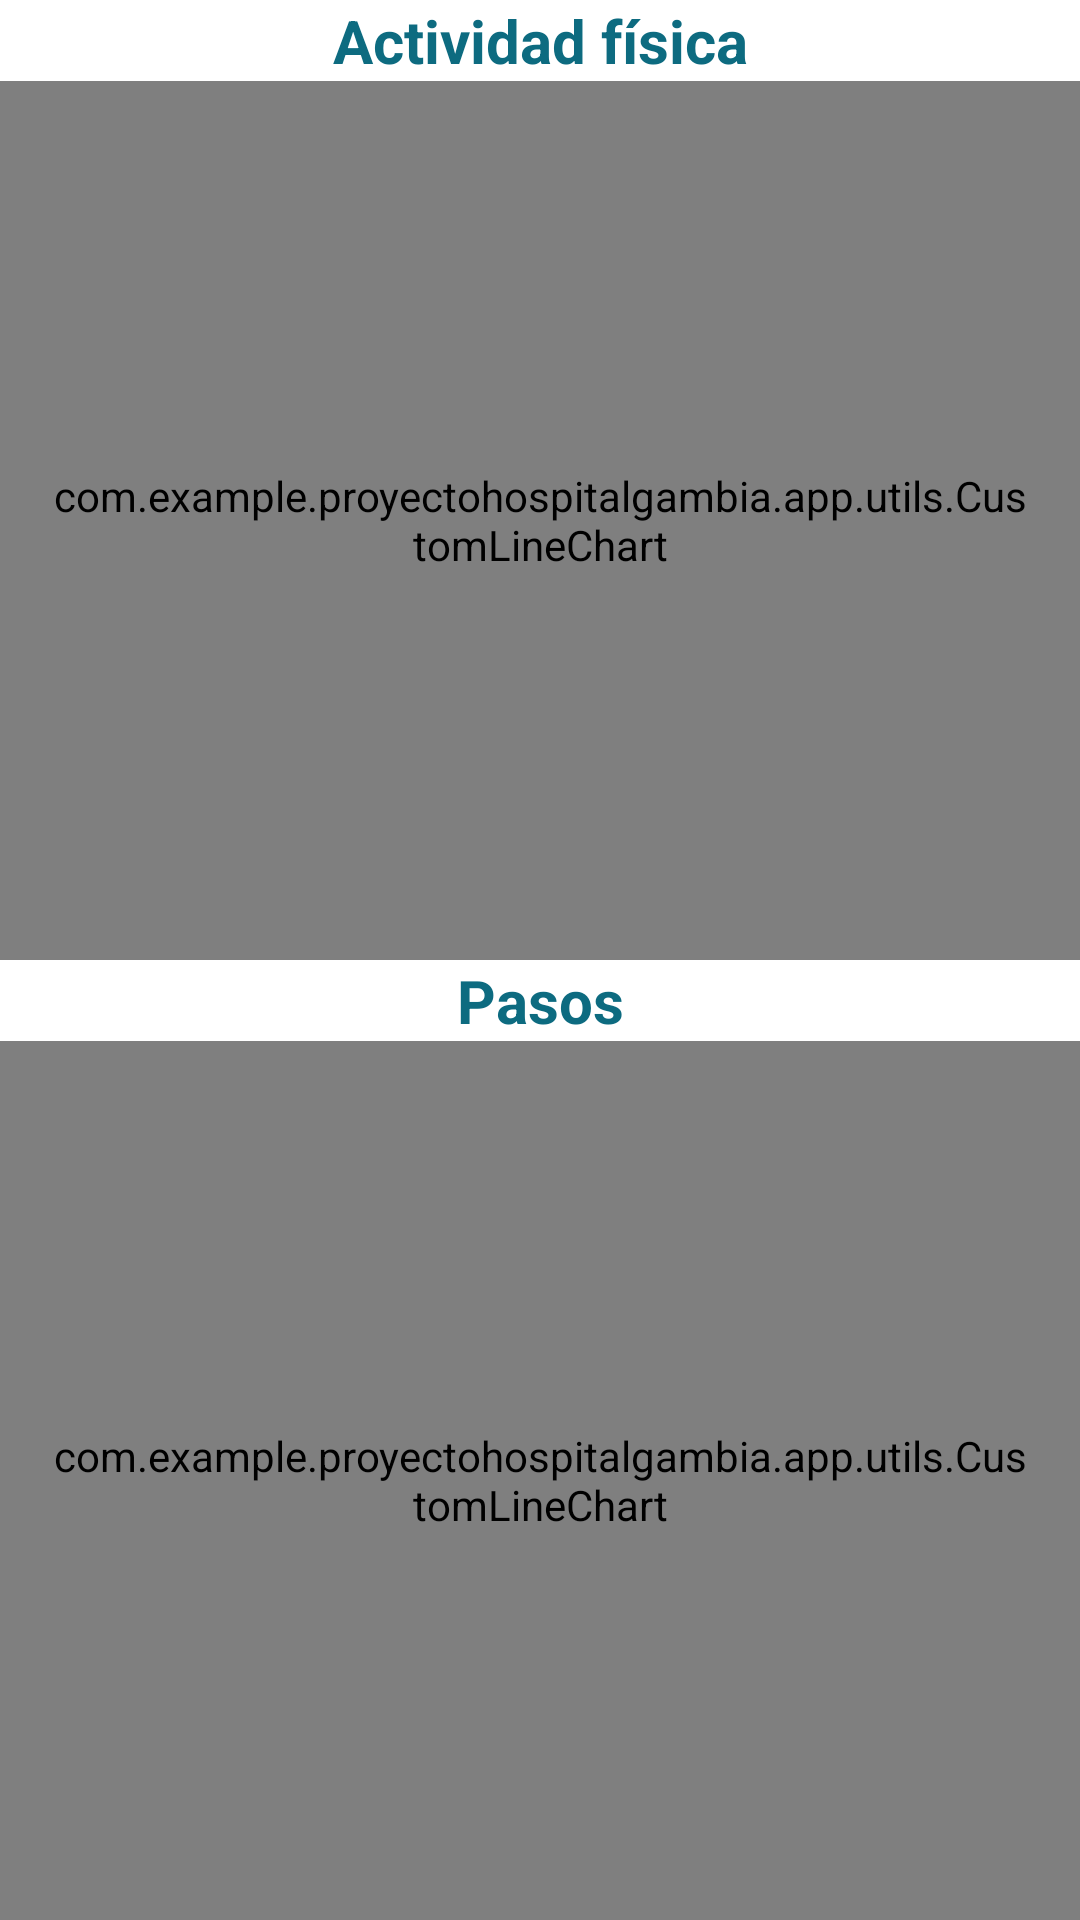

Layout XML and referenced resources for this Android screen:
<!-- AndroidManifest.xml: application theme Theme.ProyectoHospitalGambia -->
<!-- res/layout/fragment_grafica_physical_activity_view.xml -->
<?xml version="1.0" encoding="utf-8"?>
<FrameLayout xmlns:android="http://schemas.android.com/apk/res/android"
    xmlns:app="http://schemas.android.com/apk/res-auto"
    xmlns:tools="http://schemas.android.com/tools"
    android:layout_width="match_parent"
    android:layout_height="match_parent"
    tools:context=".feature.vistaGraficaPhysicalActivity.GraficaPhysicalActivityView">

    <androidx.constraintlayout.widget.ConstraintLayout
        android:layout_width="match_parent"
        android:layout_height="match_parent">

        <com.example.proyectohospitalgambia.app.utils.CustomLineChart
            android:id="@+id/graficoLineas_ActividadFisica"
            android:layout_width="0dp"
            android:layout_height="0dp"
            android:layout_weight="1"
            android:padding="16dp"
            app:layout_constraintBottom_toTopOf="@+id/tv_pasos"
            app:layout_constraintEnd_toEndOf="parent"
            app:layout_constraintStart_toStartOf="parent"
            app:layout_constraintTop_toBottomOf="@+id/tv_actividadFisica" />

        <com.example.proyectohospitalgambia.app.utils.CustomLineChart
            android:id="@+id/graficoLineas_Pasos"
            android:layout_width="0dp"
            android:layout_height="0dp"
            android:layout_weight="1"
            android:padding="16dp"
            app:layout_constraintBottom_toBottomOf="parent"
            app:layout_constraintEnd_toEndOf="parent"
            app:layout_constraintHorizontal_bias="0.0"
            app:layout_constraintStart_toStartOf="parent"
            app:layout_constraintTop_toBottomOf="@+id/tv_pasos" />

        <TextView
            android:id="@+id/tv_actividadFisica"
            android:layout_width="wrap_content"
            android:layout_height="wrap_content"
            android:text="@string/txt_ActividadFisica"
            android:textColor="@color/azul_texto"
            android:textSize="20sp"
            android:textStyle="bold"
            app:layout_constraintBottom_toTopOf="@+id/graficoLineas_ActividadFisica"
            app:layout_constraintEnd_toEndOf="parent"
            app:layout_constraintStart_toStartOf="parent"
            app:layout_constraintTop_toTopOf="parent" />

        <TextView
            android:id="@+id/tv_pasos"
            android:layout_width="wrap_content"
            android:layout_height="wrap_content"
            android:text="@string/txt_Pasos"
            android:textColor="@color/azul_texto"
            android:textSize="20sp"
            android:textStyle="bold"
            app:layout_constraintBottom_toTopOf="@+id/graficoLineas_Pasos"
            app:layout_constraintEnd_toEndOf="parent"
            app:layout_constraintStart_toStartOf="parent"
            app:layout_constraintTop_toBottomOf="@+id/graficoLineas_ActividadFisica" />

    </androidx.constraintlayout.widget.ConstraintLayout>
</FrameLayout>
<!-- resources referenced by this layout -->
<resources>
  <color name="azul_texto">#0d6b80</color>
  <string name="txt_ActividadFisica">Actividad física</string>
  <string name="txt_Pasos">Pasos</string>
  <style name="Theme.ProyectoHospitalGambia" parent="Base.Theme.ProyectoHospitalGambia" />
  <style name="Base.Theme.ProyectoHospitalGambia" parent="Theme.MaterialComponents.Light.NoActionBar">
          
          <item name="colorPrimary">@color/azul_toolbar</item>
          <item name="colorPrimaryDark">@color/azul_toolbar</item>
          <item name="colorAccent">@color/mi_color_accent</item>
      </style>
  <color name="azul_toolbar">#006666</color>
  <color name="mi_color_accent">#086BC1</color>
</resources>
